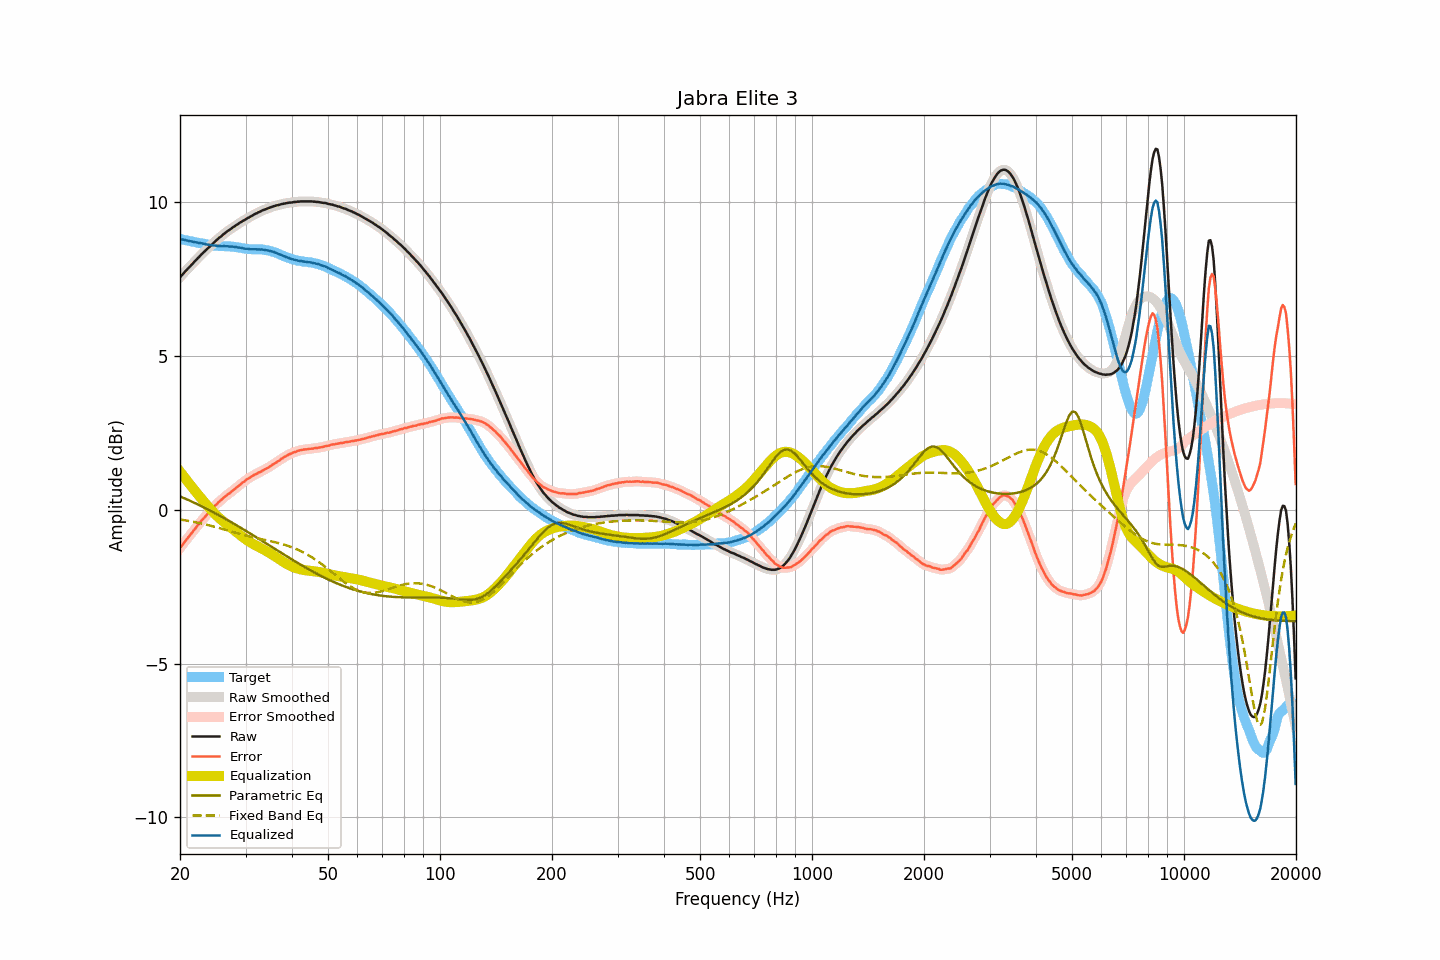

Data behind this chart, as committed beside it:
frequency, raw, smoothed, error, error_smoothed, equalization, parametric_eq, fixed_band_eq, equalized_raw, equalized_smoothed, target
20.00, 7.56, 7.56, -1.25, -1.25, 1.24, 0.44, -0.31, 8.80, 8.80, 8.81
20.20, 7.62, 7.62, -1.18, -1.18, 1.18, 0.41, -0.32, 8.80, 8.80, 8.80
20.40, 7.68, 7.68, -1.10, -1.11, 1.11, 0.39, -0.33, 8.79, 8.79, 8.78
20.61, 7.74, 7.74, -1.04, -1.04, 1.04, 0.37, -0.34, 8.78, 8.78, 8.77
20.81, 7.79, 7.79, -0.97, -0.97, 0.97, 0.35, -0.35, 8.76, 8.76, 8.76
21.02, 7.85, 7.85, -0.90, -0.90, 0.90, 0.32, -0.36, 8.75, 8.75, 8.75
21.23, 7.90, 7.90, -0.84, -0.84, 0.84, 0.30, -0.37, 8.74, 8.74, 8.74
21.44, 7.96, 7.96, -0.77, -0.77, 0.77, 0.28, -0.38, 8.73, 8.73, 8.73
21.66, 8.01, 8.01, -0.71, -0.71, 0.71, 0.25, -0.39, 8.71, 8.72, 8.72
21.87, 8.07, 8.07, -0.64, -0.64, 0.64, 0.23, -0.40, 8.71, 8.71, 8.71
22.09, 8.12, 8.12, -0.58, -0.58, 0.57, 0.20, -0.41, 8.69, 8.70, 8.70
22.31, 8.18, 8.18, -0.51, -0.51, 0.51, 0.18, -0.42, 8.69, 8.69, 8.69
22.54, 8.23, 8.23, -0.45, -0.44, 0.45, 0.15, -0.43, 8.68, 8.68, 8.68
22.76, 8.29, 8.29, -0.37, -0.38, 0.38, 0.13, -0.44, 8.67, 8.67, 8.66
22.99, 8.34, 8.34, -0.32, -0.32, 0.32, 0.10, -0.45, 8.66, 8.66, 8.66
23.22, 8.39, 8.39, -0.26, -0.26, 0.26, 0.07, -0.47, 8.65, 8.65, 8.65
23.45, 8.44, 8.44, -0.20, -0.20, 0.20, 0.05, -0.48, 8.64, 8.64, 8.64
23.69, 8.49, 8.49, -0.14, -0.14, 0.14, 0.02, -0.49, 8.62, 8.63, 8.63
23.92, 8.54, 8.54, -0.08, -0.08, 0.08, -0.01, -0.50, 8.62, 8.62, 8.62
24.16, 8.59, 8.59, -0.02, -0.02, 0.02, -0.03, -0.52, 8.61, 8.61, 8.61
24.40, 8.64, 8.64, 0.05, 0.04, -0.04, -0.06, -0.53, 8.60, 8.60, 8.59
24.65, 8.69, 8.69, 0.10, 0.10, -0.09, -0.09, -0.54, 8.60, 8.60, 8.59
24.89, 8.74, 8.74, 0.15, 0.15, -0.15, -0.12, -0.56, 8.59, 8.59, 8.59
25.14, 8.78, 8.78, 0.19, 0.20, -0.20, -0.14, -0.57, 8.58, 8.59, 8.59
25.39, 8.83, 8.83, 0.25, 0.25, -0.25, -0.17, -0.59, 8.58, 8.58, 8.58
25.65, 8.87, 8.87, 0.29, 0.29, -0.29, -0.20, -0.60, 8.57, 8.58, 8.58
25.91, 8.91, 8.91, 0.33, 0.34, -0.34, -0.23, -0.62, 8.57, 8.57, 8.57
26.16, 8.96, 8.96, 0.39, 0.38, -0.38, -0.26, -0.63, 8.58, 8.57, 8.57
26.43, 9.00, 9.00, 0.43, 0.43, -0.43, -0.29, -0.65, 8.57, 8.57, 8.57
26.69, 9.04, 9.04, 0.47, 0.47, -0.47, -0.32, -0.66, 8.57, 8.57, 8.57
26.96, 9.08, 9.08, 0.51, 0.51, -0.51, -0.35, -0.68, 8.57, 8.57, 8.57
27.23, 9.11, 9.11, 0.55, 0.55, -0.55, -0.38, -0.69, 8.56, 8.56, 8.56
27.50, 9.15, 9.15, 0.59, 0.59, -0.59, -0.41, -0.71, 8.56, 8.56, 8.56
27.77, 9.19, 9.19, 0.63, 0.63, -0.63, -0.44, -0.72, 8.56, 8.55, 8.56
28.05, 9.22, 9.22, 0.67, 0.67, -0.67, -0.47, -0.74, 8.55, 8.55, 8.55
28.33, 9.26, 9.26, 0.72, 0.72, -0.72, -0.50, -0.75, 8.54, 8.54, 8.54
28.62, 9.29, 9.29, 0.76, 0.76, -0.76, -0.53, -0.77, 8.53, 8.53, 8.53
28.90, 9.33, 9.33, 0.80, 0.80, -0.80, -0.56, -0.78, 8.53, 8.53, 8.53
29.19, 9.36, 9.36, 0.84, 0.84, -0.84, -0.59, -0.79, 8.52, 8.52, 8.52
29.48, 9.39, 9.39, 0.89, 0.88, -0.88, -0.62, -0.81, 8.51, 8.51, 8.50
29.78, 9.42, 9.42, 0.92, 0.93, -0.92, -0.65, -0.82, 8.50, 8.50, 8.50
30.08, 9.45, 9.45, 0.96, 0.96, -0.96, -0.68, -0.84, 8.49, 8.49, 8.49
30.38, 9.49, 9.48, 1.01, 1.00, -1.00, -0.72, -0.85, 8.49, 8.48, 8.48
30.68, 9.51, 9.51, 1.03, 1.03, -1.03, -0.75, -0.86, 8.48, 8.48, 8.48
30.99, 9.54, 9.54, 1.06, 1.07, -1.07, -0.78, -0.88, 8.47, 8.47, 8.48
31.30, 9.57, 9.57, 1.10, 1.10, -1.10, -0.81, -0.89, 8.47, 8.47, 8.47
31.61, 9.60, 9.60, 1.13, 1.13, -1.13, -0.84, -0.90, 8.47, 8.47, 8.47
31.93, 9.63, 9.63, 1.16, 1.16, -1.16, -0.88, -0.91, 8.47, 8.47, 8.47
32.24, 9.65, 9.65, 1.18, 1.18, -1.18, -0.91, -0.92, 8.47, 8.47, 8.47
32.57, 9.68, 9.68, 1.21, 1.21, -1.21, -0.94, -0.94, 8.47, 8.47, 8.47
32.89, 9.70, 9.70, 1.23, 1.23, -1.24, -0.97, -0.95, 8.46, 8.47, 8.47
33.22, 9.73, 9.73, 1.26, 1.26, -1.26, -1.01, -0.96, 8.47, 8.46, 8.47
33.55, 9.75, 9.75, 1.29, 1.29, -1.29, -1.04, -0.97, 8.46, 8.46, 8.46
33.89, 9.77, 9.77, 1.32, 1.32, -1.32, -1.07, -0.98, 8.45, 8.45, 8.45
34.23, 9.79, 9.79, 1.35, 1.35, -1.35, -1.11, -0.99, 8.44, 8.44, 8.44
34.57, 9.81, 9.81, 1.37, 1.38, -1.38, -1.14, -1.00, 8.43, 8.43, 8.44
34.92, 9.83, 9.83, 1.41, 1.41, -1.41, -1.17, -1.02, 8.42, 8.42, 8.42
35.27, 9.85, 9.85, 1.45, 1.44, -1.44, -1.20, -1.03, 8.41, 8.41, 8.40
35.62, 9.87, 9.87, 1.48, 1.48, -1.48, -1.24, -1.04, 8.39, 8.39, 8.39
35.97, 9.88, 9.88, 1.51, 1.51, -1.51, -1.27, -1.05, 8.37, 8.37, 8.37
... 635 more rows
